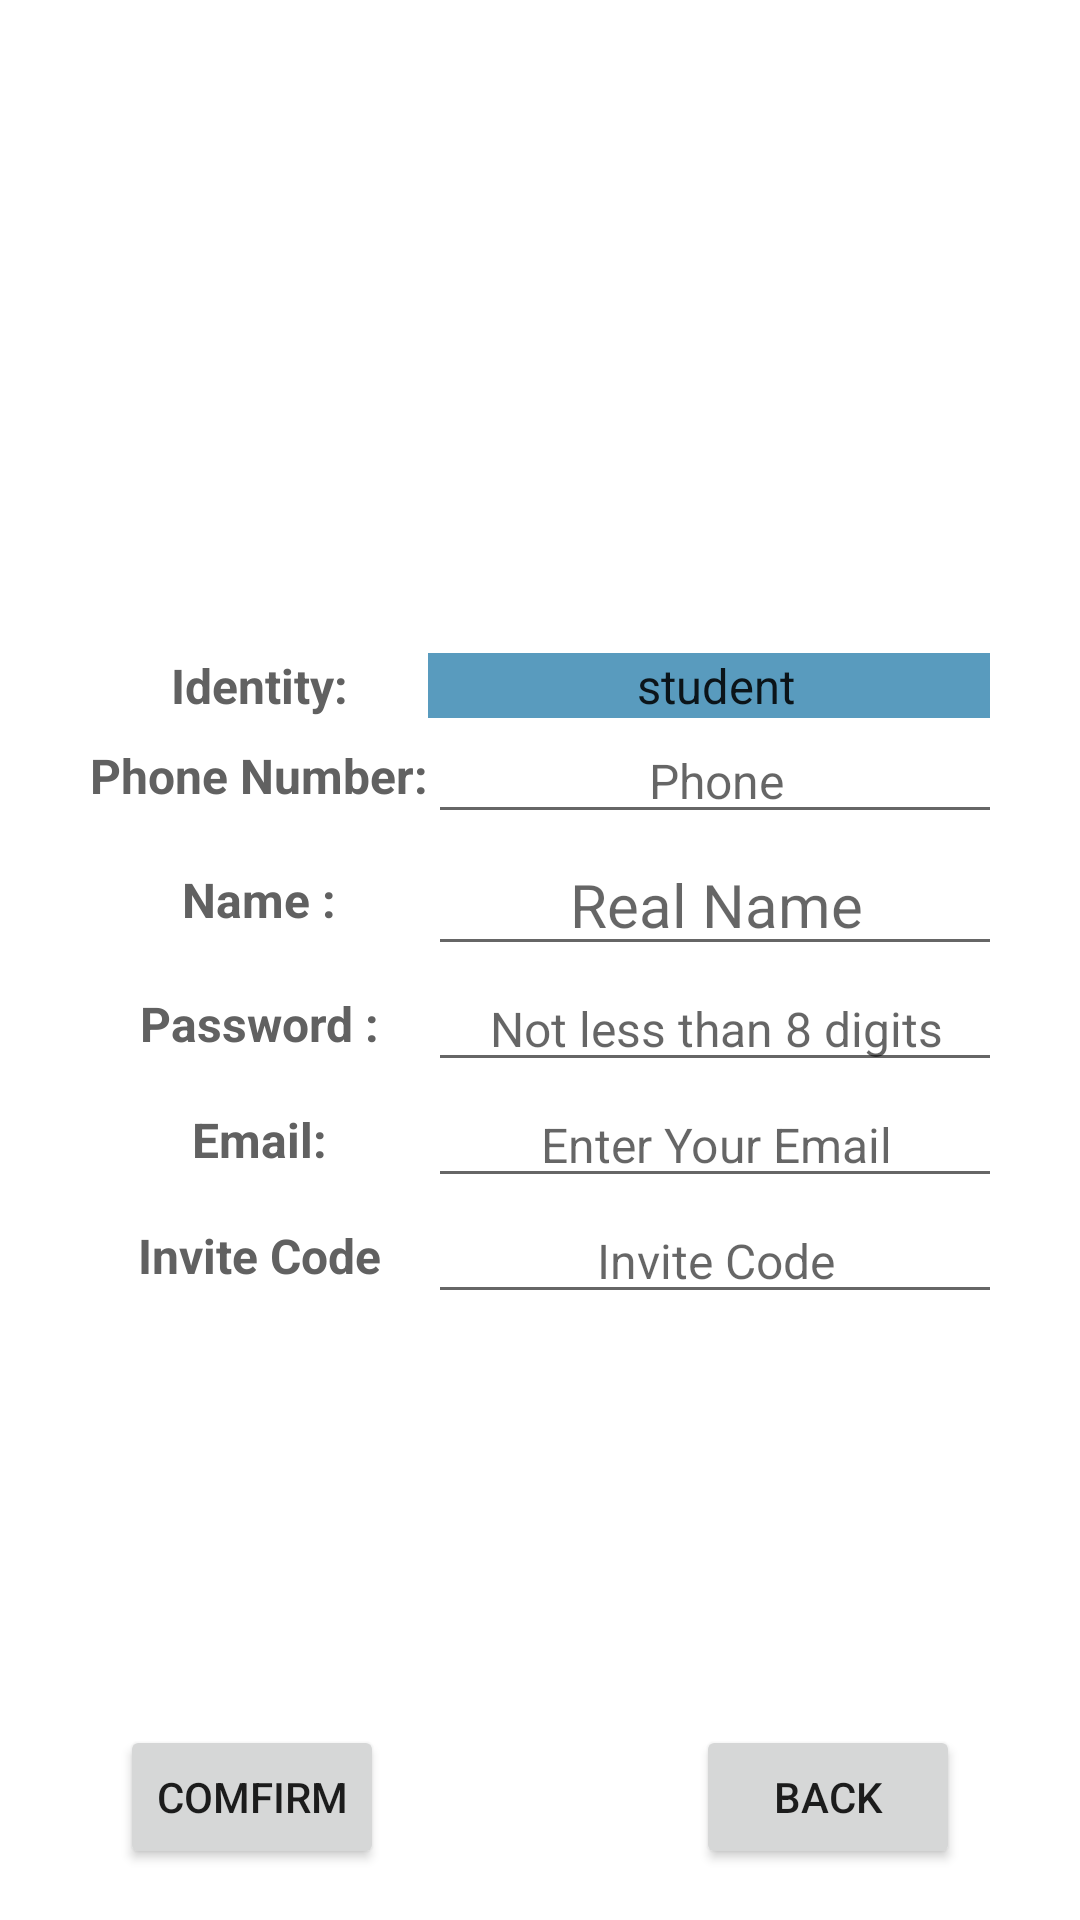

Android layout source for this screen:
<!-- AndroidManifest.xml: application theme Theme.Baoxiaobao -->
<!-- res/layout/register_page.xml -->
<?xml version="1.0" encoding="utf-8"?>
<androidx.constraintlayout.widget.ConstraintLayout xmlns:android="http://schemas.android.com/apk/res/android"
    xmlns:app="http://schemas.android.com/apk/res-auto"
    xmlns:tools="http://schemas.android.com/tools"
    android:layout_width="match_parent"
    android:layout_height="match_parent">

    <TableLayout
        android:id="@+id/tb_layout_register"
        android:layout_width="300dp"
        android:layout_height="287dp"
        app:layout_constraintBottom_toBottomOf="parent"
        app:layout_constraintEnd_toEndOf="parent"
        app:layout_constraintStart_toStartOf="parent"
        app:layout_constraintTop_toTopOf="parent"
        app:layout_constraintVertical_bias="0.617">

        <TableRow
            android:layout_width="match_parent"
            android:layout_height="match_parent">

            <TextView
                android:layout_width="match_parent"
                android:layout_height="match_parent"
                android:gravity="center"
                android:text="Identity:"
                android:textAlignment="gravity"
                android:textColor="#616161"
                android:textSize="16dp"
                android:textStyle="bold" />

            <Spinner
                android:id="@+id/spi_identity"
                android:layout_width="match_parent"
                android:layout_height="match_parent"
                android:background="@color/shallowBlue"
                android:entries="@array/identity"
                android:textAlignment="center" />
        </TableRow>

        <TableRow
            android:layout_width="match_parent"
            android:layout_height="match_parent">

            <TextView
                android:id="@+id/textView6"
                android:layout_width="match_parent"
                android:layout_height="match_parent"
                android:gravity="center"
                android:text="Phone Number:"
                android:textAlignment="gravity"
                android:textColor="#616161"
                android:textSize="16dp"
                android:textStyle="bold" />

            <EditText
                android:id="@+id/tv_phone"
                android:layout_width="match_parent"
                android:layout_height="match_parent"
                android:ems="10"
                android:gravity="center"
                android:hint="Phone"
                android:inputType="textPersonName"
                android:textSize="16dp" />
        </TableRow>

        <TableRow
            android:layout_width="match_parent"
            android:layout_height="match_parent">

            <TextView
                android:id="@+id/textView5"
                android:layout_width="match_parent"
                android:layout_height="match_parent"
                android:gravity="center"
                android:text="@string/login_name"
                android:textAlignment="center"
                android:textColor="#616161"
                android:textSize="16dp"
                android:textStyle="bold" />

            <EditText
                android:id="@+id/tv_name"
                android:layout_width="match_parent"
                android:layout_height="match_parent"
                android:gravity="center"
                android:hint="Real Name"
                android:inputType="textPersonName"
                android:textSize="20sp" />

        </TableRow>

        <TableRow
            android:layout_width="match_parent"
            android:layout_height="match_parent">

            <TextView
                android:id="@+id/textView4"
                android:layout_width="match_parent"
                android:layout_height="match_parent"
                android:gravity="center"
                android:text="@string/login_passwd"
                android:textAlignment="center"
                android:textColor="#616161"
                android:textSize="16dp"
                android:textStyle="bold" />

            <EditText
                android:id="@+id/tv_reg_passwd"
                android:layout_width="match_parent"
                android:layout_height="match_parent"
                android:ems="10"
                android:gravity="center"
                android:hint="Not less than 8 digits"
                android:inputType="textPassword"
                android:textSize="16dp" />
        </TableRow>

        <TableRow
            android:layout_width="match_parent"
            android:layout_height="match_parent">

            <TextView
                android:id="@+id/textView"
                android:layout_width="match_parent"
                android:layout_height="match_parent"
                android:gravity="center"
                android:text="Email:"
                android:textAlignment="center"
                android:textColor="#616161"
                android:textSize="16dp"
                android:textStyle="bold" />

            <EditText
                android:id="@+id/tv_email"
                android:layout_width="192dp"
                android:layout_height="match_parent"
                android:ems="10"
                android:gravity="center"
                android:hint="Enter Your Email"
                android:inputType="textPersonName"
                android:textSize="16dp" />

        </TableRow>

        <TableRow
            android:layout_width="match_parent"
            android:layout_height="match_parent">

            <TextView
                android:id="@+id/textView3"
                android:layout_width="match_parent"
                android:layout_height="match_parent"
                android:gravity="center"
                android:text="Invite Code"
                android:textAlignment="center"
                android:textColor="#616161"
                android:textSize="16dp"
                android:textStyle="bold" />

            <EditText
                android:id="@+id/tv_inviteCode"
                android:layout_width="match_parent"
                android:layout_height="match_parent"
                android:ems="10"
                android:gravity="center"
                android:hint="Invite Code"
                android:inputType="textPersonName"
                android:textSize="16dp" />

        </TableRow>

    </TableLayout>

    <LinearLayout
        android:layout_width="280dp"
        android:layout_height="65dp"
        android:orientation="horizontal"
        app:layout_constraintBottom_toBottomOf="parent"
        app:layout_constraintEnd_toEndOf="parent"
        app:layout_constraintStart_toStartOf="parent"
        app:layout_constraintTop_toBottomOf="@+id/tableLayout"
        app:layout_constraintVertical_bias="0.212">

        <Button
            android:id="@+id/bt_comfirm"
            android:layout_width="wrap_content"
            android:layout_height="wrap_content"
            android:text="Comfirm" />

        <Space
            android:layout_width="wrap_content"
            android:layout_height="wrap_content"
            android:layout_weight="1" />

        <Button
            android:id="@+id/bt_back"
            android:layout_width="wrap_content"
            android:layout_height="wrap_content"
            android:text="Back" />
    </LinearLayout>

</androidx.constraintlayout.widget.ConstraintLayout>
<!-- resources referenced by this layout -->
<resources>
  <string-array name="identity">
          <item>student</item>
          <item>Teacher</item>
      </string-array>
  <color name="shallowBlue">#599BBE</color>
  <string name="login_name">Name : </string>
  <string name="login_passwd">Password : </string>
  <style name="Theme.Baoxiaobao" parent="Theme.MaterialComponents.DayNight.NoActionBar">
          
          <item name="colorPrimary">@color/purple_500</item>
          <item name="colorPrimaryVariant">@color/purple_700</item>
          <item name="colorOnPrimary">@color/white</item>
          
          <item name="colorSecondary">@color/teal_200</item>
          <item name="colorSecondaryVariant">@color/teal_700</item>
          <item name="colorOnSecondary">@color/black</item>
          
          <item name="android:statusBarColor" tools:targetApi="l">?attr/colorPrimaryVariant</item>
          
      </style>
  <color name="purple_500">#FF6200EE</color>
  <color name="purple_700">#FF3700B3</color>
  <color name="white">#FFFFFFFF</color>
  <color name="teal_200">#FF03DAC5</color>
  <color name="teal_700">#FF018786</color>
  <color name="black">#FF000000</color>
</resources>
